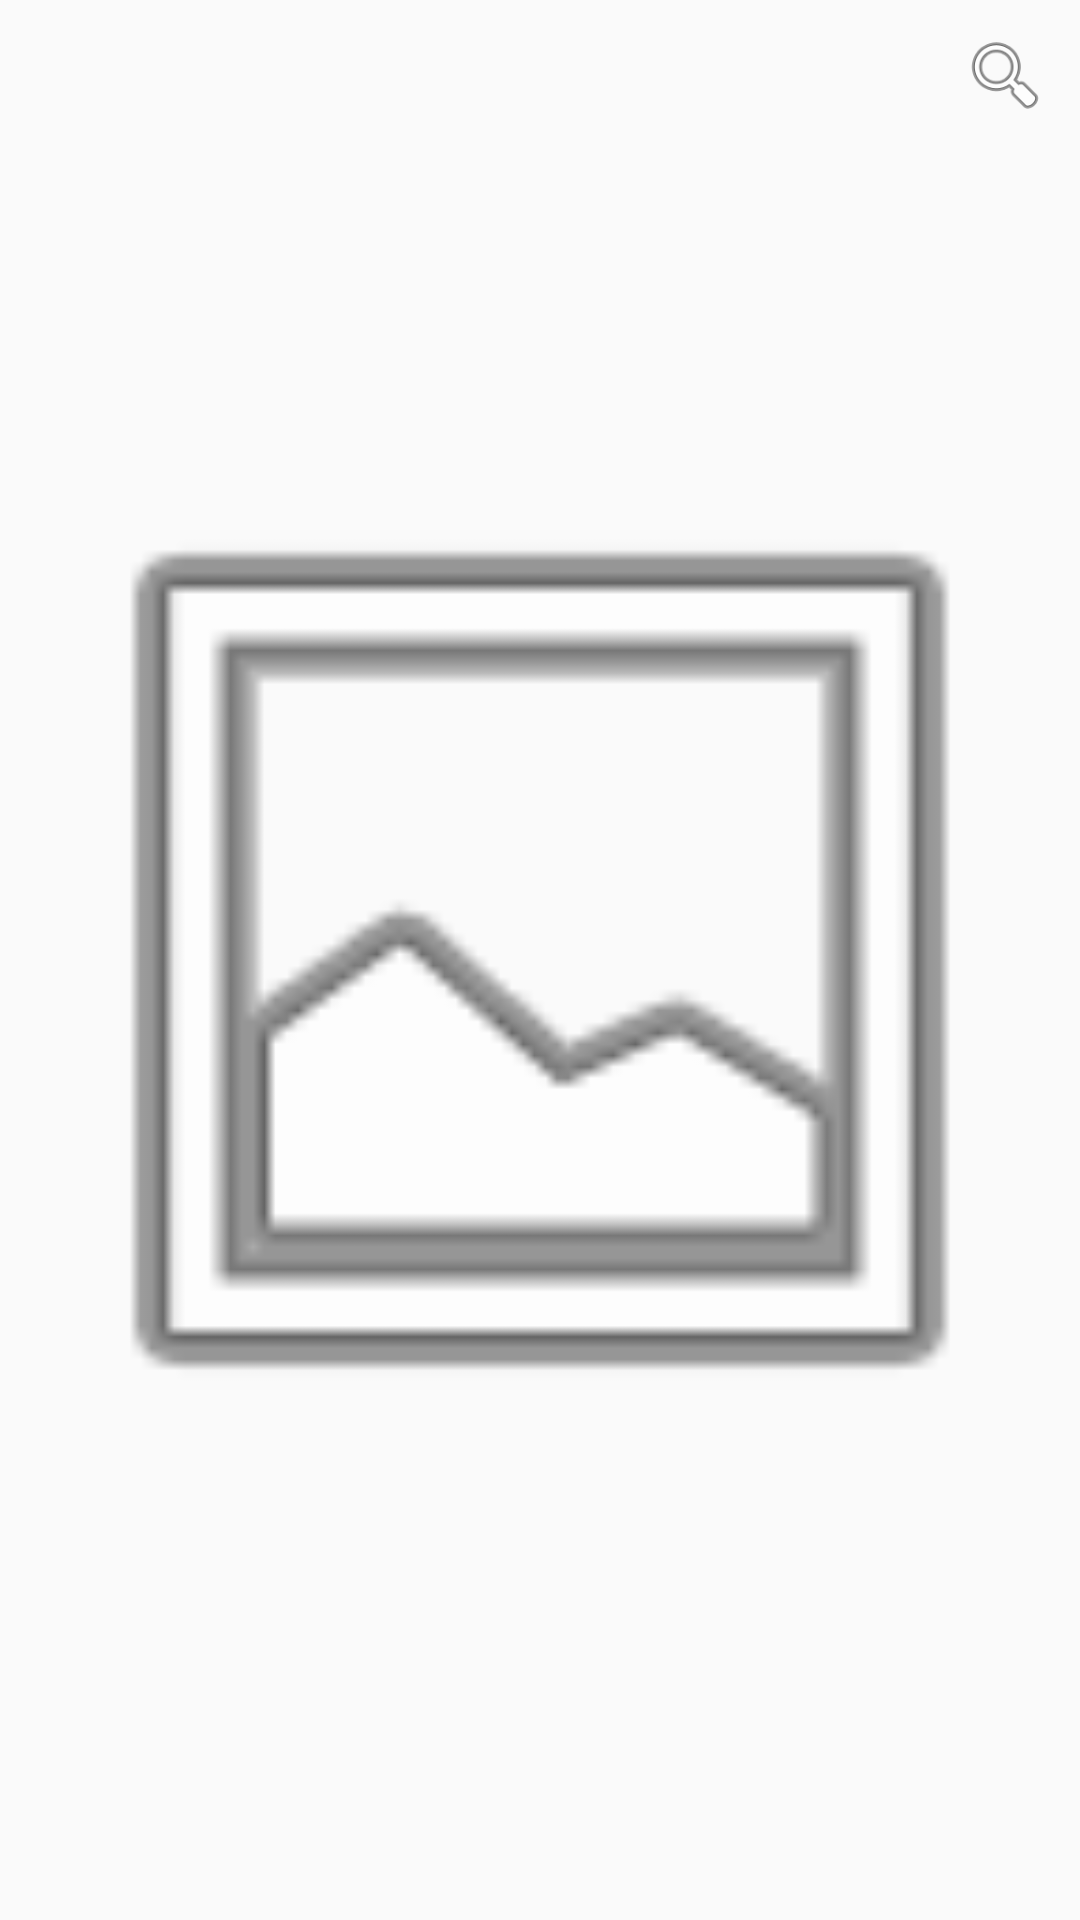

Layout XML and referenced resources for this Android screen:
<!-- AndroidManifest.xml: application theme AppTheme -->
<!-- res/layout/gallery_item.xml -->
<?xml version="1.0" encoding="utf-8"?>
<RelativeLayout xmlns:android="http://schemas.android.com/apk/res/android"
                xmlns:app="http://schemas.android.com/apk/res-auto"
                android:layout_width="match_parent"
                android:layout_height="match_parent">

    <ImageView
        android:id="@+id/gallery_imageView"
        android:layout_width="match_parent"
        android:layout_height="match_parent"
        app:srcCompat="@android:drawable/ic_menu_gallery"/>

    <ImageView
        android:id="@+id/gallery_open_image"
        android:layout_width="@dimen/gallery_open_image_width"
        android:layout_height="@dimen/gallery_open_image_width"
        android:layout_alignParentEnd="true"
        android:layout_alignParentTop="true"
        android:layout_marginEnd="@dimen/gallery_image_marging"
        android:layout_marginTop="@dimen/gallery_image_marging"
        android:clickable="true"
        app:srcCompat="@android:drawable/ic_menu_search"/>
</RelativeLayout>
<!-- resources referenced by this layout -->
<resources>
  <dimen name="gallery_image_marging">10dp</dimen>
  <dimen name="gallery_open_image_width">30dp</dimen>
  <style name="AppTheme" parent="Theme.AppCompat.Light.DarkActionBar">
          
          <item name="colorPrimary">@color/colorPrimaryDark</item>
          <item name="colorPrimaryDark">@color/colorPrimary</item>
          <item name="colorAccent">@color/colorAccent</item>
          <item name="android:actionBarStyle">@style/AppActionBarStyle</item>
  
          
          <item name="actionBarStyle">@style/AppActionBarStyle</item>
      </style>
  <color name="colorPrimaryDark">#4e3e6b</color>
  <color name="colorPrimary">#695291</color>
  <color name="colorAccent">#695291</color>
  <style name="AppActionBarStyle" parent="@style/Widget.AppCompat.Light.ActionBar.Solid.Inverse">
          <item name="android:background">@color/colorPrimaryDark</item>
  
          
          <item name="background">@color/colorPrimaryDark</item>
      </style>
</resources>
